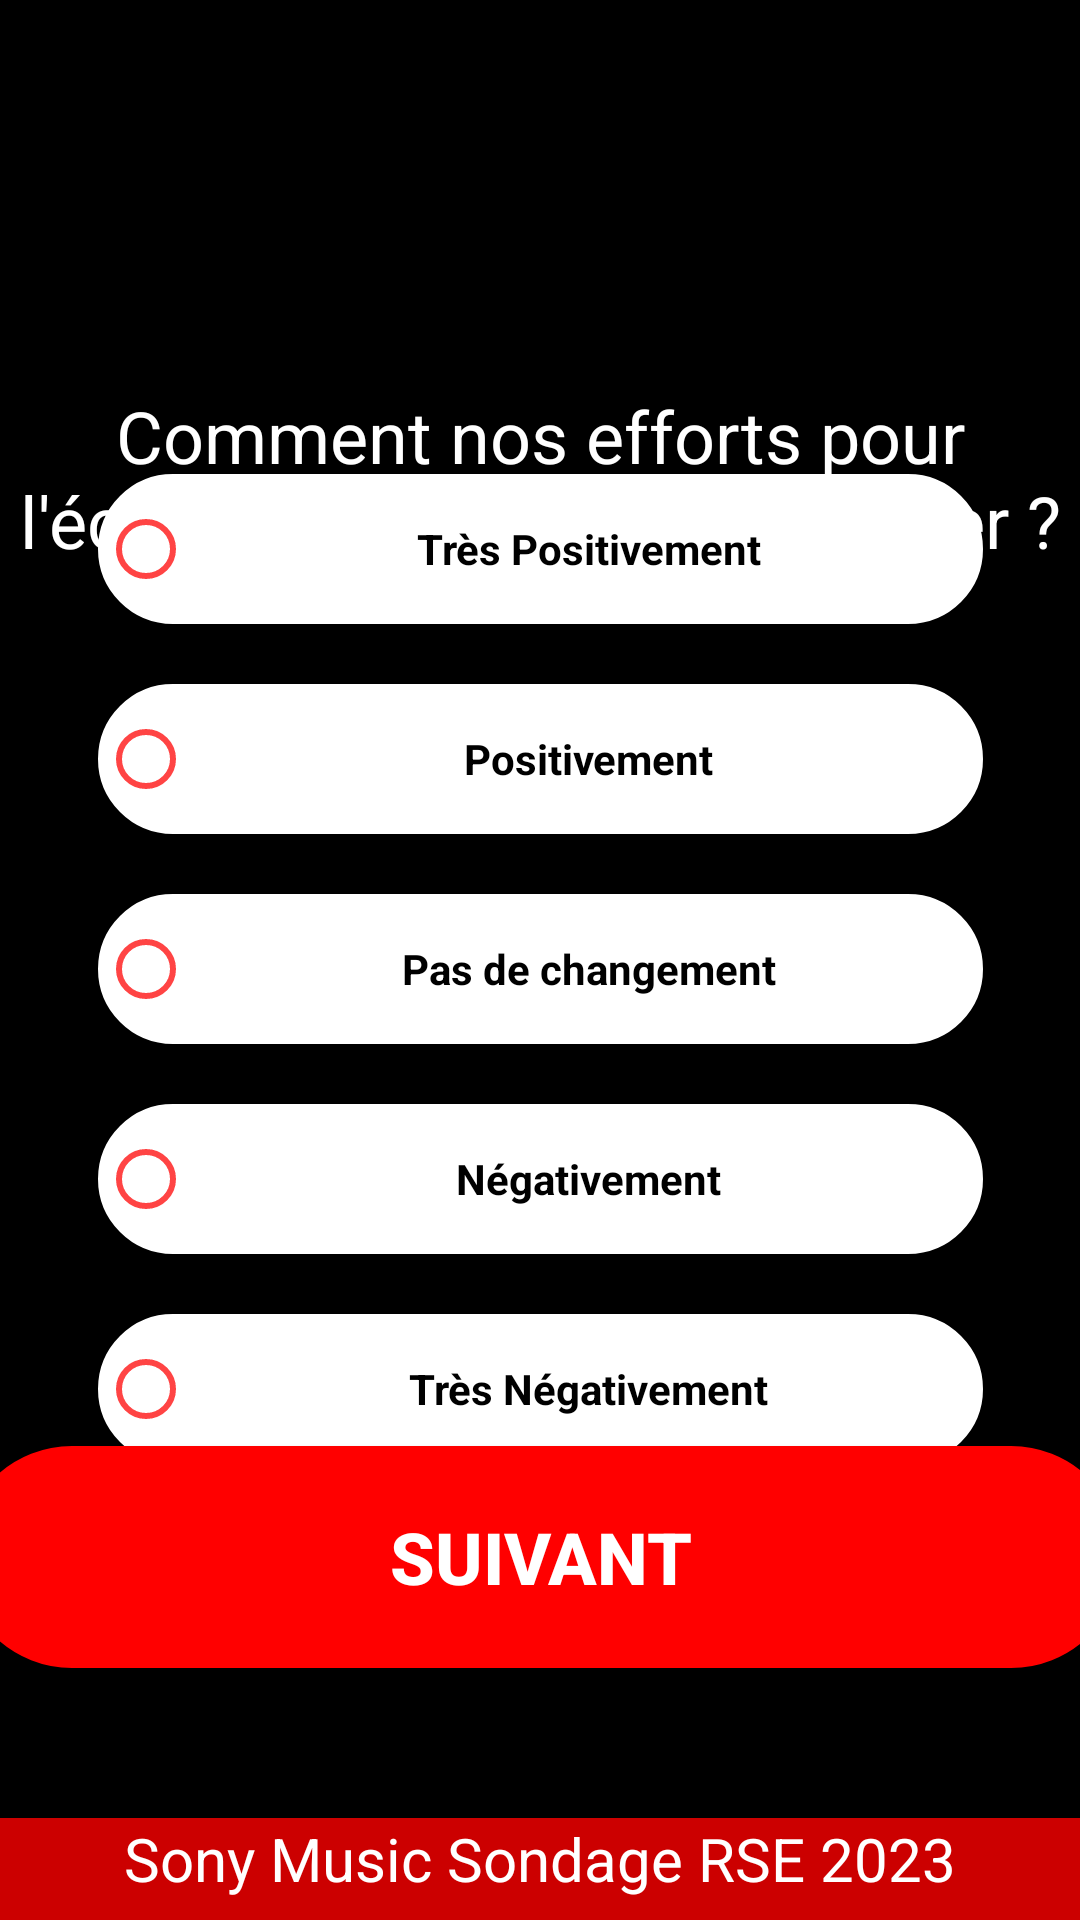

Here is an Android app screen rendered from its layout file. Give the layout XML and the strings, colors and styles it references.
<!-- AndroidManifest.xml: application theme Theme.MySonySondage -->
<!-- res/layout/activity_page1.xml -->
<?xml version="1.0" encoding="utf-8"?>
<androidx.constraintlayout.widget.ConstraintLayout xmlns:android="http://schemas.android.com/apk/res/android"
    xmlns:app="http://schemas.android.com/apk/res-auto"
    xmlns:tools="http://schemas.android.com/tools"
    android:layout_width="match_parent"
    android:layout_height="match_parent"
    android:background="@color/black"
    android:textAlignment="center"
    app:flow_horizontalAlign="center"
    app:flow_verticalAlign="center"
    tools:context=".Page1">


    <ImageView
        android:id="@+id/idLogo"
        android:layout_width="match_parent"
        android:layout_height="109dp"
        android:layout_marginBottom="15dp"
        android:contentDescription="header"
        android:src="@drawable/logo"
        app:layout_constraintBottom_toTopOf="@+id/textView2"
        app:layout_constraintEnd_toEndOf="parent"
        app:layout_constraintHorizontal_bias="0.0"
        app:layout_constraintStart_toStartOf="parent"
        app:layout_constraintTop_toTopOf="parent" />

    <TextView
        android:id="@+id/idFooter"
        android:layout_width="match_parent"
        android:layout_height="34dp"
        android:background="@android:color/holo_red_dark"
        android:fontFamily="sans-serif"
        android:text="Sony Music Sondage RSE 2023"
        android:textAlignment="center"
        android:textColor="@color/white"
        android:textSize="20sp"
        app:flow_verticalAlign="center"
        app:layout_constraintBottom_toBottomOf="parent"
        app:layout_constraintEnd_toEndOf="parent"
        app:layout_constraintStart_toStartOf="parent" />

    <TextView
        android:id="@+id/textView2"
        android:layout_width="match_parent"
        android:layout_height="wrap_content"
        android:layout_marginTop="20dp"
        android:text="Comment nos efforts pour l'écologie vous ont-ils impacter ?"
        android:textAlignment="center"
        android:textColor="@color/white"
        android:textSize="24sp"
        app:layout_constraintTop_toBottomOf="@+id/idLogo"
        tools:layout_editor_absoluteX="0dp" />

    <RadioGroup
        android:id="@+id/rgEcologie"
        android:layout_width="wrap_content"
        android:layout_height="wrap_content"
        android:layout_marginStart="76dp"
        android:layout_marginEnd="76dp"
        android:layout_marginBottom="150dp"
        app:layout_constraintBottom_toTopOf="@+id/idFooter"
        app:layout_constraintEnd_toEndOf="parent"
        app:layout_constraintStart_toStartOf="parent"
        app:layout_constraintTop_toBottomOf="@+id/textView2"
        >

        <RadioButton
            android:id="@+id/idEcologie1"
            android:layout_width="295dp"
            android:layout_height="50dp"
            android:layout_margin="10dp"
            android:background="@drawable/buttonshape"
            android:backgroundTint="@color/white"
            android:buttonTint="@android:color/holo_red_light"
            android:contextClickable="false"
            android:text="Très Positivement"
            android:textAlignment="center"
            android:textStyle="bold" />

        <RadioButton
            android:id="@+id/idEcologie2"
            android:layout_width="295dp"
            android:layout_height="50dp"
            android:layout_margin="10dp"
            android:background="@drawable/buttonshape"
            android:backgroundTint="@color/white"
            android:buttonTint="@android:color/holo_red_light"
            android:contextClickable="false"
            android:text="Positivement"
            android:textAlignment="center"
            android:textStyle="bold" />

        <RadioButton
            android:id="@+id/idEcologie3"
            android:layout_width="295dp"
            android:layout_height="50dp"
            android:layout_margin="10dp"
            android:background="@drawable/buttonshape"
            android:backgroundTint="@color/white"
            android:buttonTint="@android:color/holo_red_light"
            android:contextClickable="false"
            android:text="Pas de changement"
            android:textAlignment="center"
            android:textStyle="bold" />

        <RadioButton
            android:id="@+id/idEcologie4"
            android:layout_width="295dp"
            android:layout_height="50dp"
            android:layout_margin="10dp"
            android:autoText="false"
            android:background="@drawable/buttonshape"
            android:backgroundTint="@color/white"
            android:bufferType="normal"
            android:buttonTint="@android:color/holo_red_light"
            android:checked="false"
            android:clickable="true"
            android:gravity="center"
            android:text="Négativement"
            android:textAlignment="center"
            android:textStyle="bold" />

        <RadioButton
            android:id="@+id/idEcologie5"
            android:layout_width="295dp"
            android:layout_height="50dp"
            android:layout_margin="10dp"
            android:background="@drawable/buttonshape"
            android:backgroundTint="@color/white"
            android:buttonTint="@android:color/holo_red_light"
            android:contextClickable="false"
            android:text="Très Négativement"
            android:textAlignment="center"
            android:textStyle="bold" />
    </RadioGroup>

    <Button
        android:id="@+id/idBtSuivant"
        android:layout_width="387dp"
        android:layout_height="74dp"
        android:layout_marginTop="10dp"
        android:layout_marginBottom="50dp"
        android:background="@drawable/buttonsuivant"
        android:backgroundTint="@color/red"
        android:text="Suivant"
        android:textColor="@color/white"
        android:textSize="24sp"
        android:textStyle="bold"
        app:layout_constraintBottom_toTopOf="@+id/idFooter"
        app:layout_constraintEnd_toEndOf="parent"
        app:layout_constraintStart_toStartOf="parent"
        app:layout_constraintTop_toBottomOf="@+id/rgEcologie"
        app:layout_constraintVertical_bias="1.0" />

</androidx.constraintlayout.widget.ConstraintLayout>
<!-- resources referenced by this layout -->
<resources>
  <color name="black">#FF000000</color>
  <color name="red">#ffff0000</color>
  <color name="white">#FFFFFFFF</color>
  <!-- drawable buttonshape (drawable) -->
  <?xml version="1.0" encoding="utf-8"?>
  
  <shape xmlns:android="http://schemas.android.com/apk/res/android"
      android:shape="rectangle">
      <corners android:radius="50dp" />
      <gradient
          android:angle="45"
          android:startColor="#ffffffff"
          android:endColor="#2F6699"
          android:type="linear" />
      <padding
          android:left="0dp"
          android:top="0dp"
          android:right="0dp"
          android:bottom="0dp" />
      <stroke
          android:width="2dp"
          android:color="#ff000000" />
  </shape>
  <!-- drawable buttonsuivant (drawable) -->
  <?xml version="1.0" encoding="utf-8"?>
  
  <shape xmlns:android="http://schemas.android.com/apk/res/android"
      android:shape="rectangle">
      <corners android:radius="50dp" />
      <gradient
          android:angle="45"
          android:startColor="#ffffffff"
          android:endColor="#2F6699"
          android:type="linear" />
      <padding
          android:left="0dp"
          android:top="0dp"
          android:right="0dp"
          android:bottom="0dp" />
      <stroke
          android:width="1dp"
          android:color="#ff000000" />
  </shape>
  <style name="Theme.MySonySondage" parent="Theme.AppCompat.DayNight.NoActionBar">
          
          <item name="colorAccent">@color/red</item>
          <item name="colorPrimary">@color/purple_500</item>
          <item name="colorPrimaryVariant">@color/purple_700</item>
          <item name="colorOnPrimary">@color/white</item>
          
          <item name="colorSecondary">@color/teal_200</item>
          <item name="colorSecondaryVariant">@color/teal_700</item>
          <item name="colorOnSecondary">@color/black</item>
          
          <item name="android:statusBarColor">?attr/colorPrimaryVariant</item>
          
          <item name="listItemLayout">@color/white</item>
      </style>
  <color name="purple_500">#FF6200EE</color>
  <color name="purple_700">#FF3700B3</color>
  <color name="teal_200">#FF03DAC5</color>
  <color name="teal_700">#FF018786</color>
</resources>
